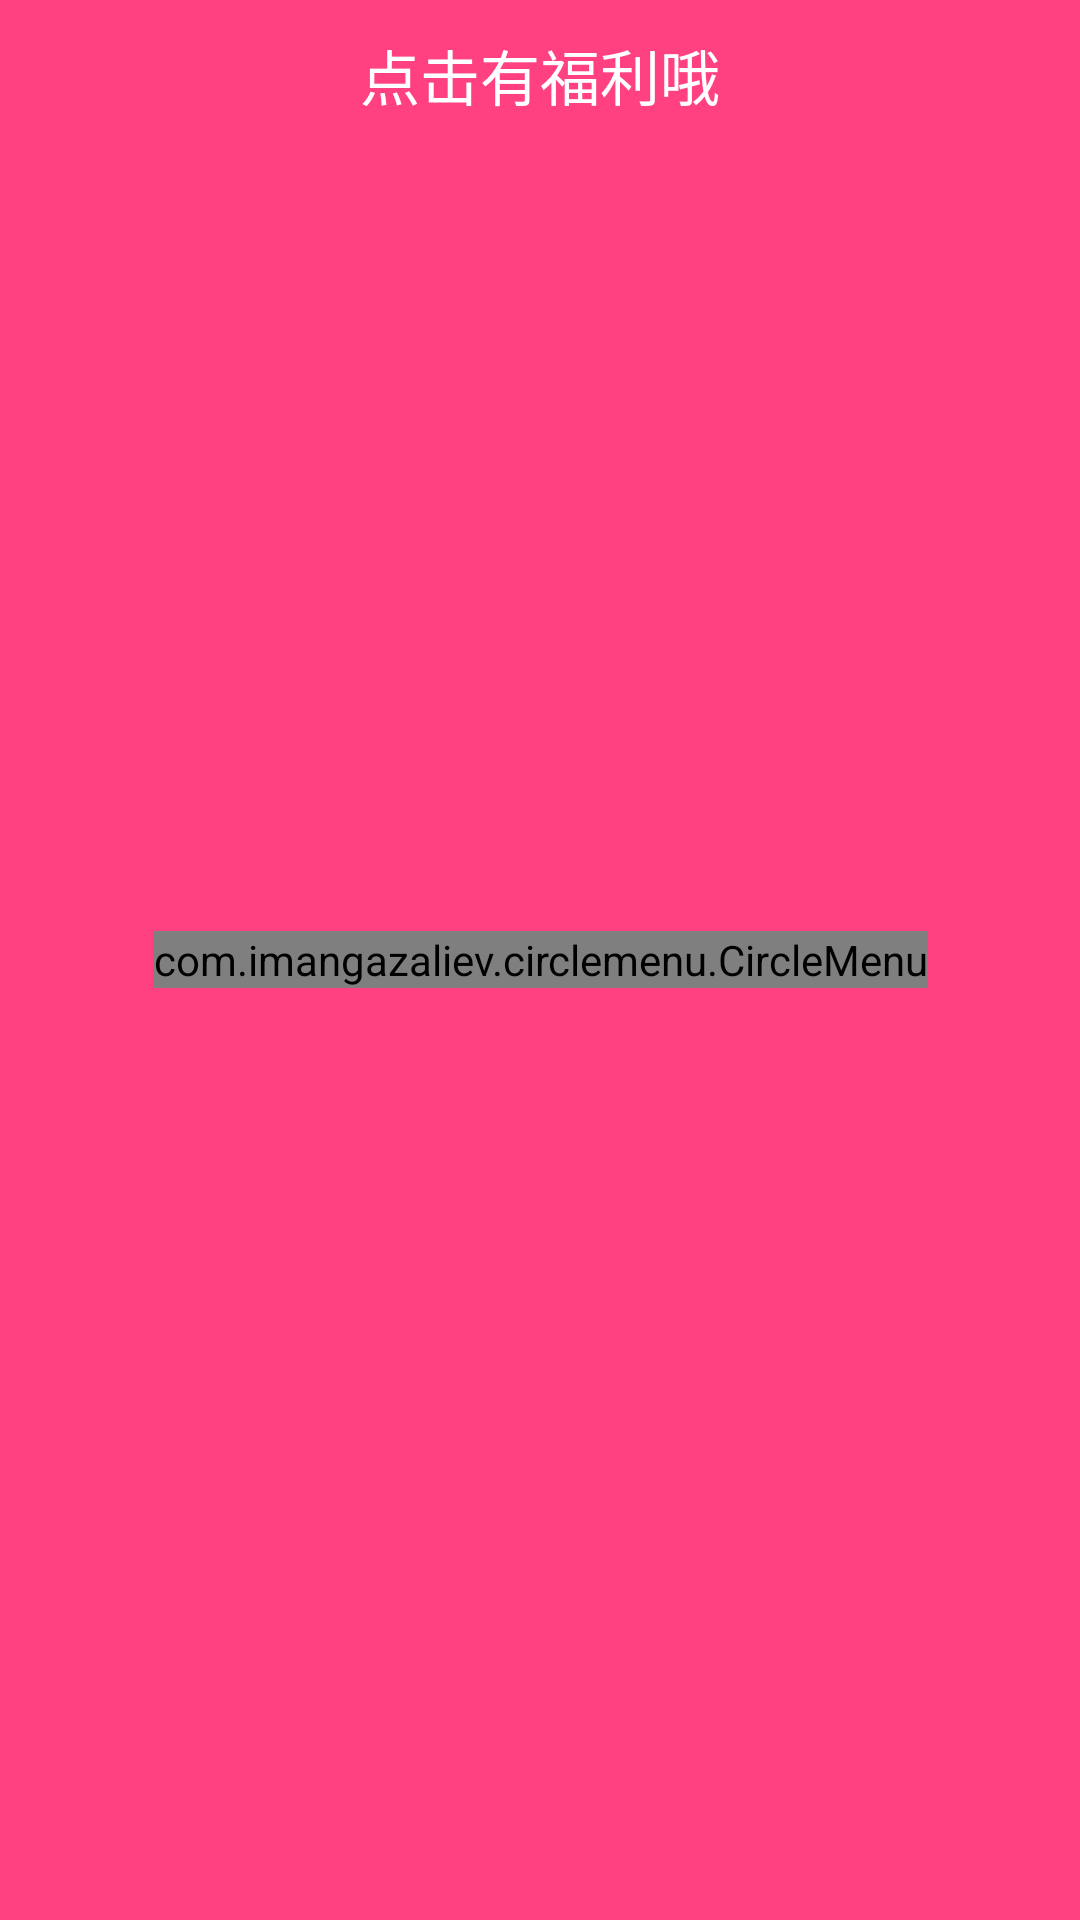

Produce the Android XML layout that renders to this screen, including the resource entries it uses.
<!-- AndroidManifest.xml: application theme AppTheme -->
<!-- res/layout/activity_circlemenu.xml -->
<?xml version="1.0" encoding="utf-8"?>
<RelativeLayout xmlns:android="http://schemas.android.com/apk/res/android"
    android:layout_width="match_parent"
    android:layout_height="match_parent"
    xmlns:app="http://schemas.android.com/apk/res-auto"
    android:background="@color/colorAccent">
    <TextView
        android:layout_width="match_parent"
        android:layout_height="50dp"
        android:text="点击有福利哦"
        android:textSize="20sp"
        android:textColor="@color/white"
        android:gravity="center"/>

    <com.imangazaliev.circlemenu.CircleMenu
        android:layout_width="wrap_content"
        android:layout_height="wrap_content"
        android:layout_centerInParent="true"
        android:id="@+id/circleMenu">
        <com.imangazaliev.circlemenu.CircleMenuButton
            android:id="@+id/favorite"
            android:layout_width="wrap_content"
            android:layout_height="wrap_content"
            app:colorNormal="#2196F3"
            app:colorPressed="#1E88E5"
            app:icon="@drawable/ic_favorite"/>
        <com.imangazaliev.circlemenu.CircleMenuButton
            android:id="@+id/search"
            android:layout_width="wrap_content"
            android:layout_height="wrap_content"
            app:colorNormal="#4CAF50"
            app:colorPressed="#43A047"
            app:icon="@drawable/ic_search"/>
        <com.imangazaliev.circlemenu.CircleMenuButton
            android:id="@+id/alert"
            android:layout_width="wrap_content"
            android:layout_height="wrap_content"
            app:colorNormal="#F44336"
            app:colorPressed="#E53935"
            app:icon="@drawable/ic_alert"/>
        <com.imangazaliev.circlemenu.CircleMenuButton
            android:id="@+id/place"
            android:layout_width="wrap_content"
            android:layout_height="wrap_content"
            app:colorNormal="#9C27B0"
            app:colorPressed="#8E24AA"
            app:icon="@drawable/ic_place"/>
        <com.imangazaliev.circlemenu.CircleMenuButton
            android:id="@+id/edit"
            android:layout_width="wrap_content"
            android:layout_height="wrap_content"
            app:colorNormal="#FF9800"
            app:colorPressed="#FB8C00"
            app:icon="@drawable/ic_edit"/>
    </com.imangazaliev.circlemenu.CircleMenu>
</RelativeLayout>
<!-- resources referenced by this layout -->
<resources>
  <color name="colorAccent">#FF4081</color>
  <color name="white">#FFFFFF</color>
  <style name="AppTheme" parent="Theme.AppCompat.Light.NoActionBar">
          
          <item name="colorPrimary">@color/colorPrimary</item>
          <item name="colorPrimaryDark">@color/colorPrimaryDark</item>
          <item name="colorAccent">@color/colorPrimary</item>
      </style>
  <color name="colorPrimary">#FF4081</color>
  <color name="colorPrimaryDark">#FF4081</color>
</resources>
